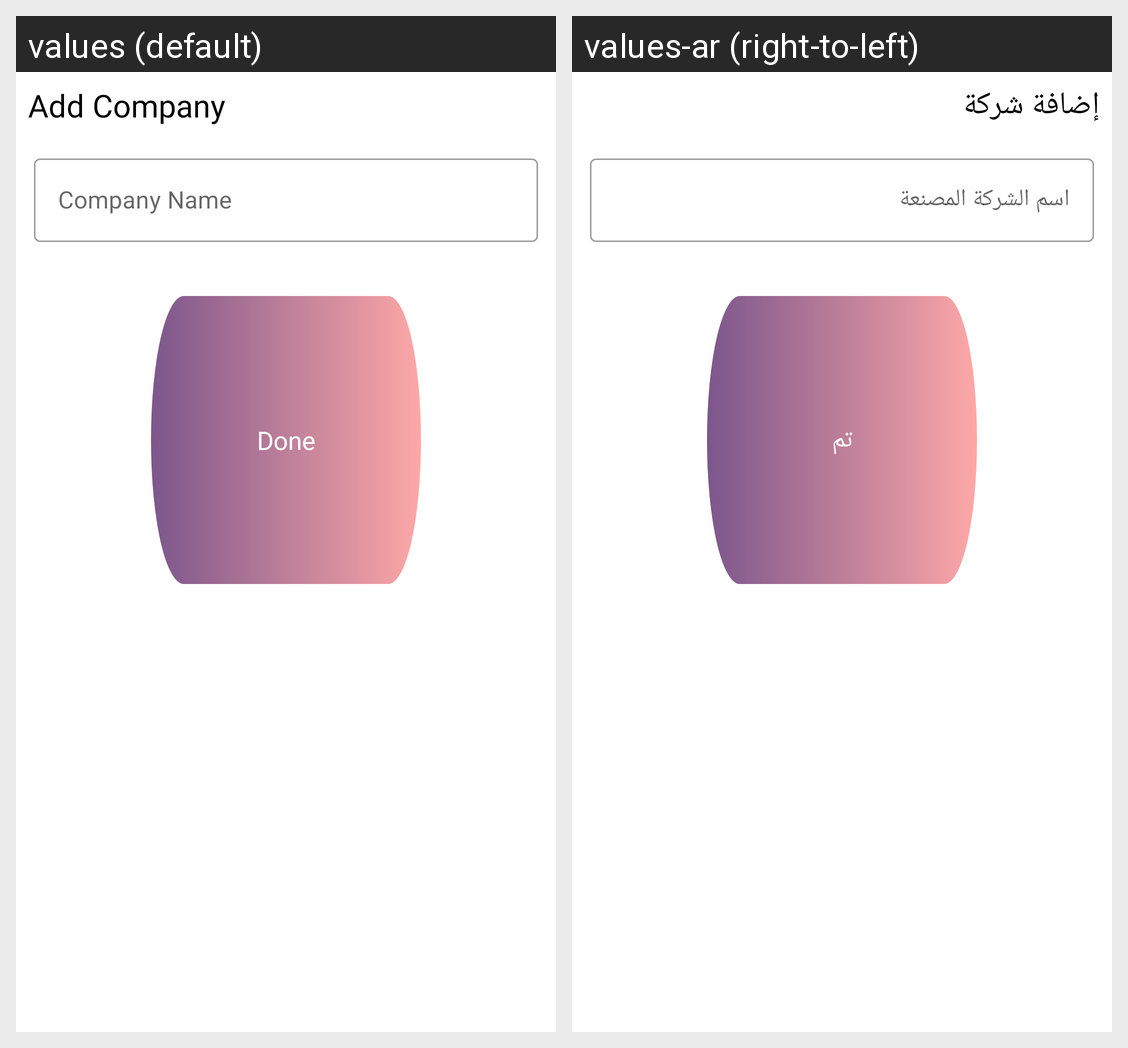

Strings drawn on this Android screen and how each of the app's shown locales translates them:
Android screen res/layout/add_company_dialog.xml rendered under 2 locales, left to right: values (default), values-ar (right-to-left). Device: Nexus 5 (rendered at 1080×1920; each locale shown at half size, 540×960, under a caption strip naming it); theme Theme.MobileAccountent.
Strings drawn on this screen, with the default value and each locale's value (text and hints the layout hard-codes, and strings that could not be matched under every locale, appear in the picture but are not listed):

add_company
  values: Add Company
  values-ar: إضافة شركة

company_name
  values: Company Name
  values-ar: اسم الشركة المصنعة

done
  values: Done
  values-ar: تم
